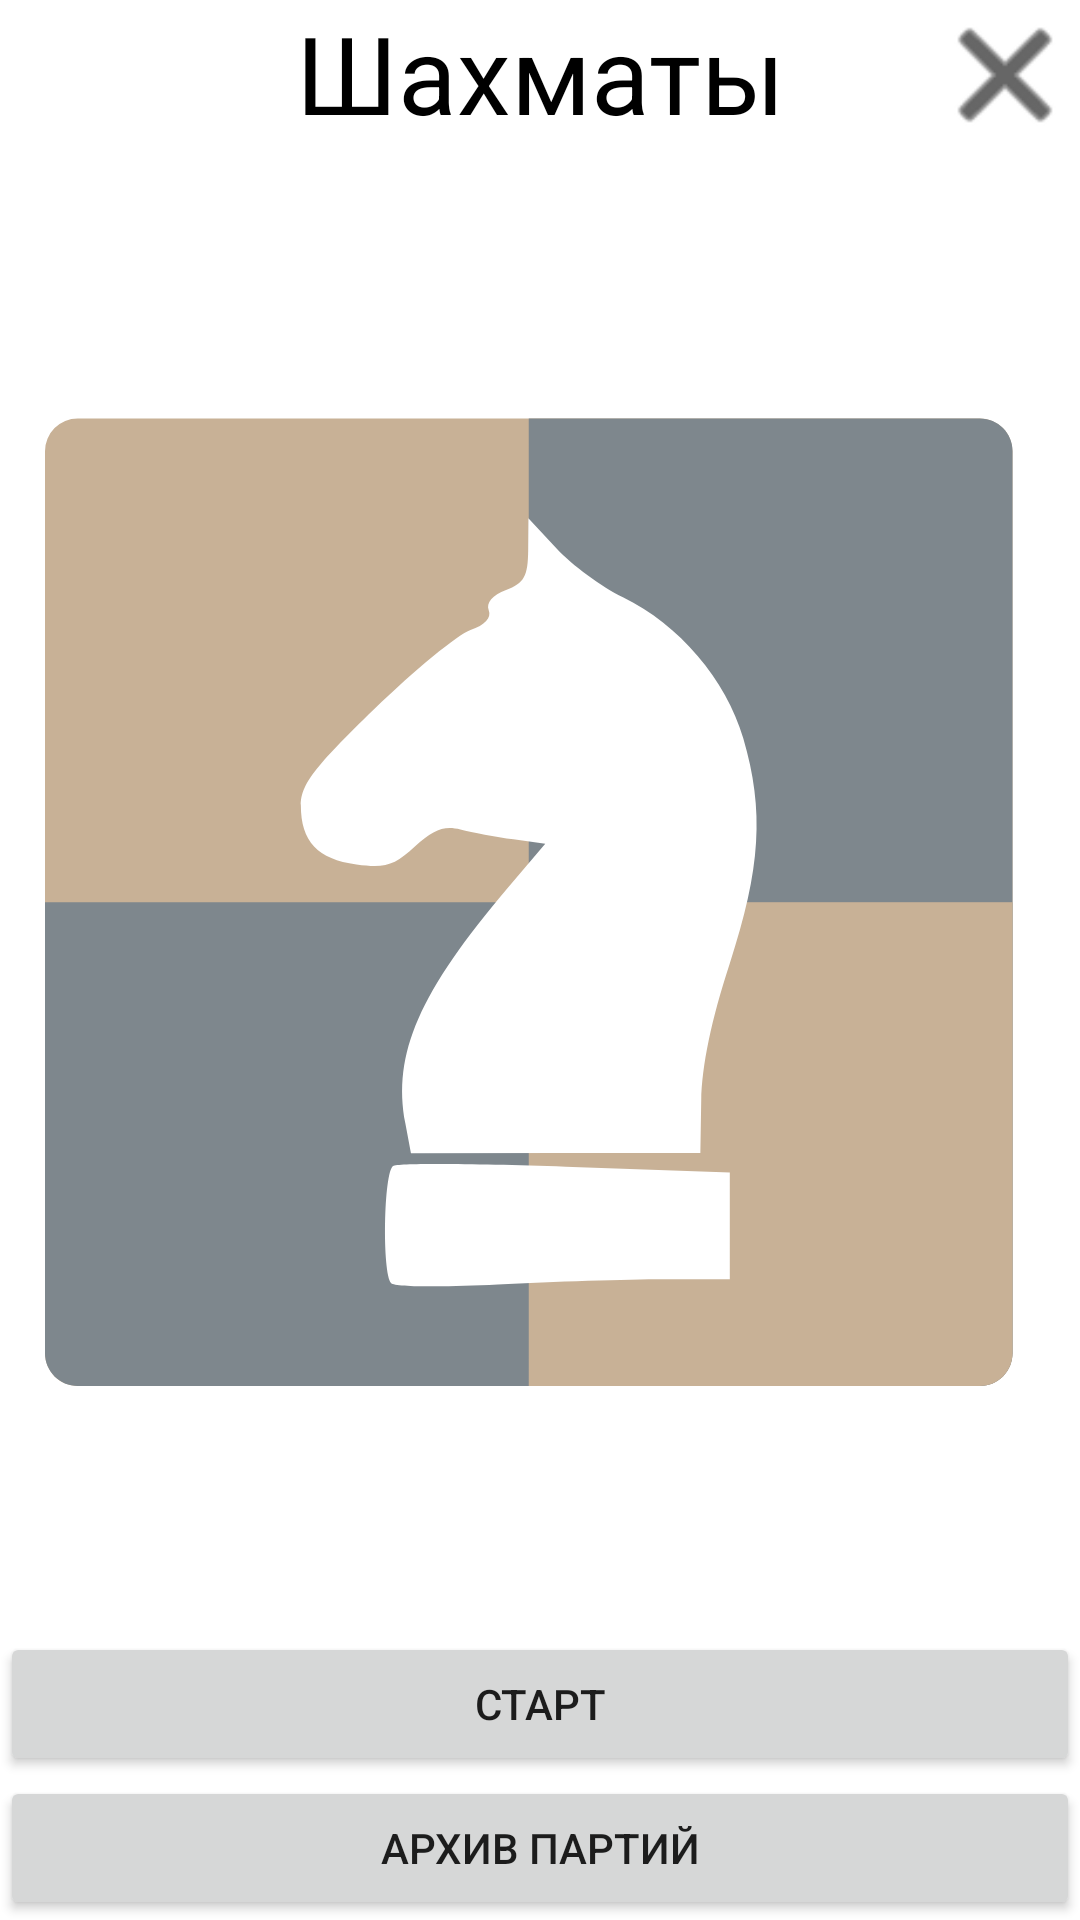

Layout XML and referenced resources for this Android screen:
<!-- AndroidManifest.xml: application theme Theme.MaterialComponents.DayNight.NoActionBar -->
<!-- res/layout/activity_main.xml -->
<?xml version="1.0" encoding="utf-8"?>
<LinearLayout xmlns:android="http://schemas.android.com/apk/res/android"
    xmlns:app="http://schemas.android.com/apk/res-auto"
    xmlns:tools="http://schemas.android.com/tools"
    android:id="@+id/Lay"
    android:layout_width="match_parent"
    android:layout_height="match_parent"
    android:orientation="vertical"
    android:screenOrientation="portrait"
    tools:context=".MainActivity">

    <FrameLayout
        android:layout_width="match_parent"
        android:layout_height="wrap_content">

        <Button
            android:id="@+id/btnEsc"
            android:layout_width="50dp"
            android:layout_height="50dp"
            android:layout_gravity="bottom|end"
            android:background="@android:drawable/ic_menu_close_clear_cancel"
            android:gravity="center"
            app:backgroundTint="@color/black" />

        <TextView
            android:id="@+id/textView2"
            android:layout_width="match_parent"
            android:layout_height="wrap_content"
            android:gravity="center"
            android:text="@string/start_lbl1"
            android:textColor="#000000"
            android:textSize="36sp" />

    </FrameLayout>

    <ImageView
        android:id="@+id/img"
        android:layout_width="match_parent"
        android:layout_height="match_parent"
        android:layout_weight="1"
        app:srcCompat="@drawable/ic_launcher_foreground" />

    <Button
        android:id="@+id/btn1"
        android:layout_width="match_parent"
        android:layout_height="wrap_content"
        android:layout_gravity="center_horizontal"
        android:text="@string/sbtn1"
        app:layout_constraintStart_toStartOf="parent"
        app:layout_constraintTop_toTopOf="parent" />

    <Button
        android:id="@+id/btn2"
        android:layout_width="match_parent"
        android:layout_height="wrap_content"
        android:layout_gravity="center_horizontal"
        android:text="@string/sbtn2" />

</LinearLayout>
<!-- resources referenced by this layout -->
<resources>
  <!-- drawable ic_launcher_foreground: vector/xml drawable (drawable, 2698 chars, omitted) -->
  <string name="sbtn1">Старт</string>
  <string name="sbtn2">Архив партий</string>
  <string name="start_lbl1">Шахматы</string>
  <!-- not gathered from this repository: default colours our renderer supplied (Android Studio template values) -->
  <color name="black">#FF000000</color>
</resources>
